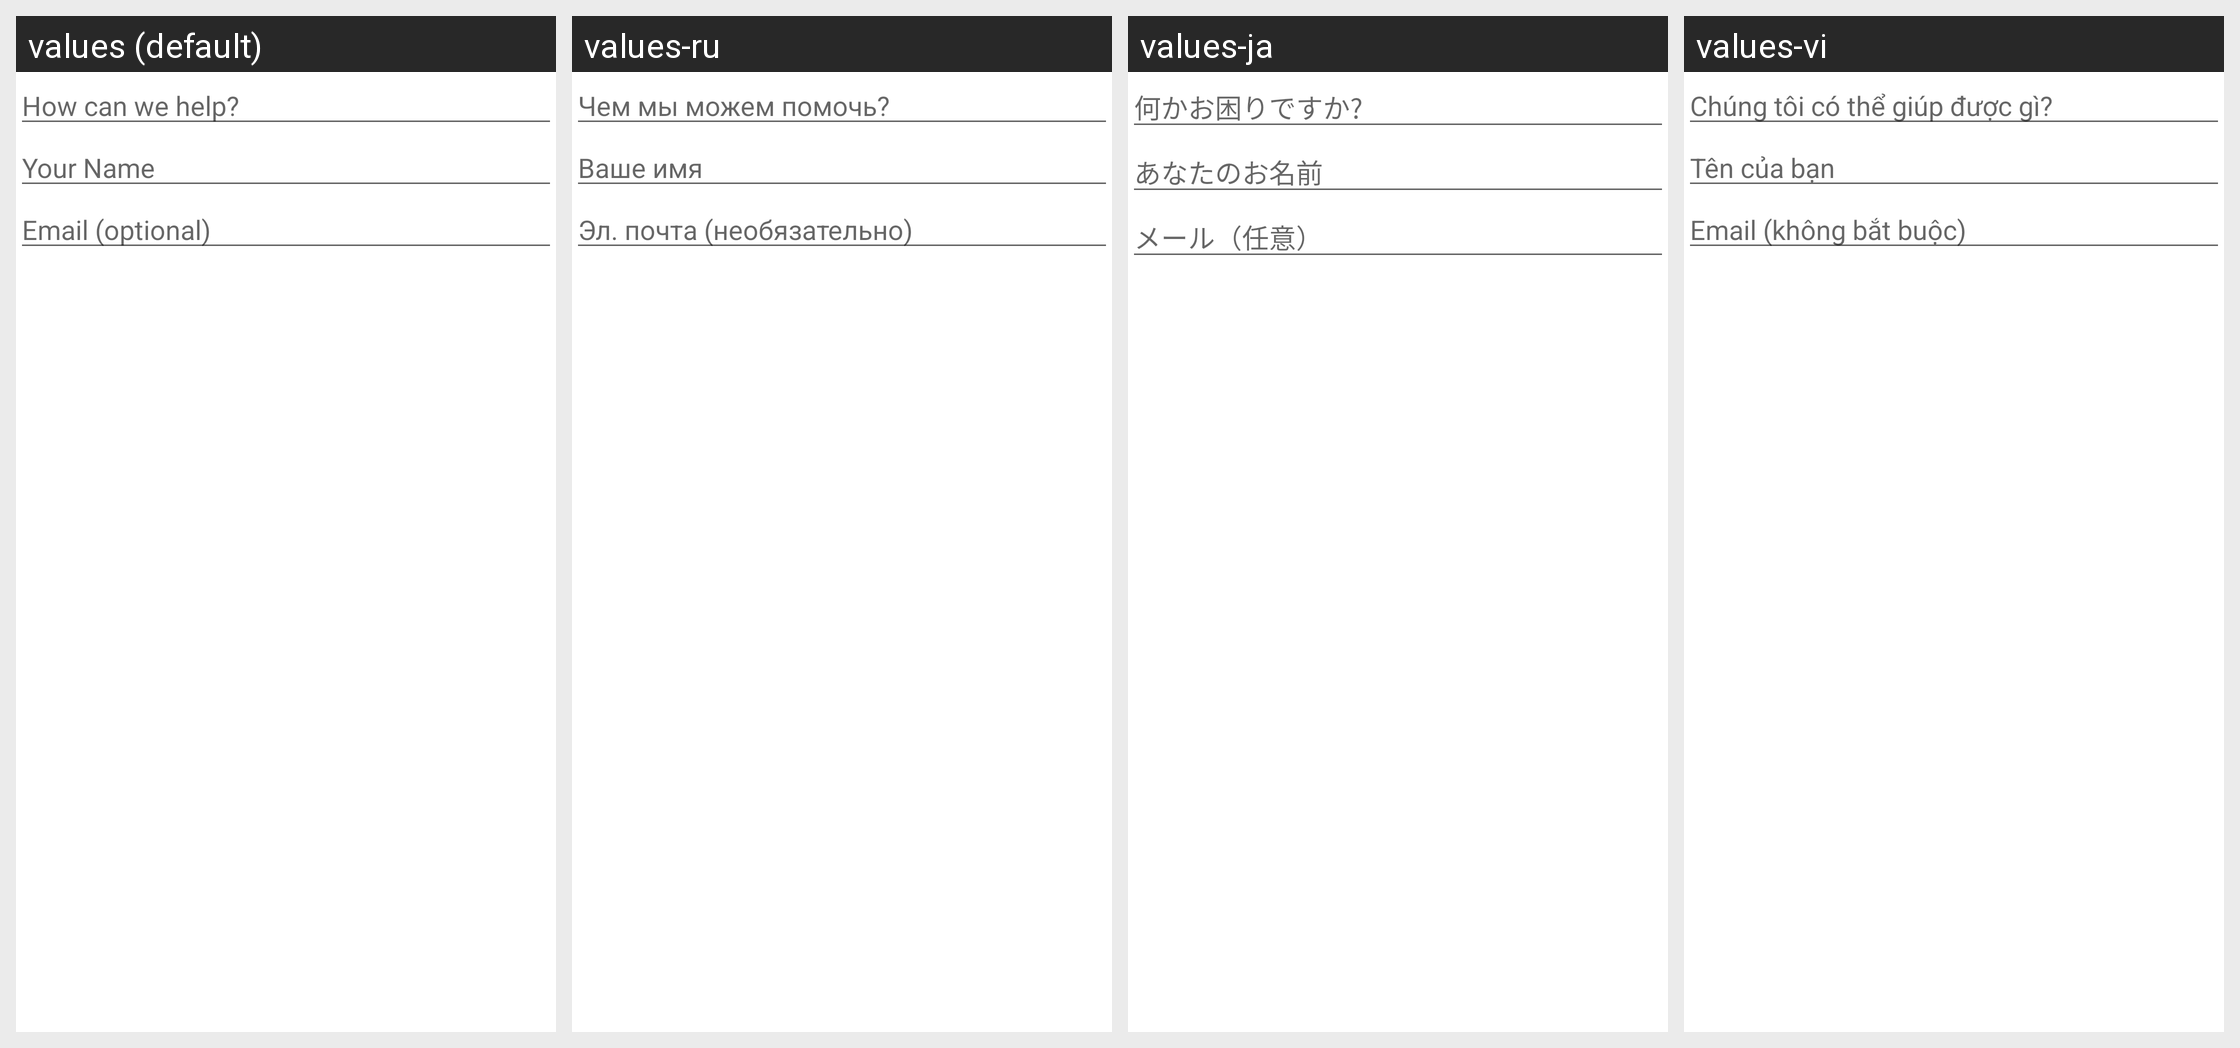

Translations of the strings shown on this Android screen, per locale in the grid:
Android screen res/layout/hs__new_conversation_frag.xml rendered under 4 locales, left to right: values (default), values-ru, values-ja, values-vi. Device: Nexus 5 (rendered at 1080×1920; each locale shown at half size, 540×960, under a caption strip naming it); theme Theme.MaterialComponents.DayNight.NoActionBar.
Other locales in the repository, not shown: values-af, values-ar, values-ca, values-cs, values-da, values-de, values-el, values-en-rGB, values-es, values-et-rEE, values-fi, values-fr, values-fr-rCA, values-gl-rES, values-hr, values-hu, values-in, values-it, values-iw, values-ko, values-ms, values-nl, values-no, values-pa-rIN, values-pl, values-pt-rBR, values-ro, values-sk, values-sl, values-sq-rAL, values-sr, values-sv, values-th, values-tr, values-uk, values-zh-rCN, values-zh-rTW.
Strings drawn on this screen, with the default value and each locale's value (text and hints the layout hard-codes, and strings that could not be matched under every locale, appear in the picture but are not listed):

hs__new_conversation_hint
  values: How can we help?
  values-ru: Чем мы можем помочь?
  values-ja: 何かお困りですか?
  values-vi: Chúng tôi có thể giúp được gì?

hs__username_hint
  values: Your Name
  values-ru: Ваше имя
  values-ja: あなたのお名前
  values-vi: Tên của bạn

hs__email_hint
  values: Email (optional)
  values-ru: Эл. почта (необязательно)
  values-ja: メール（任意）
  values-vi: Email (không bắt buộc)
